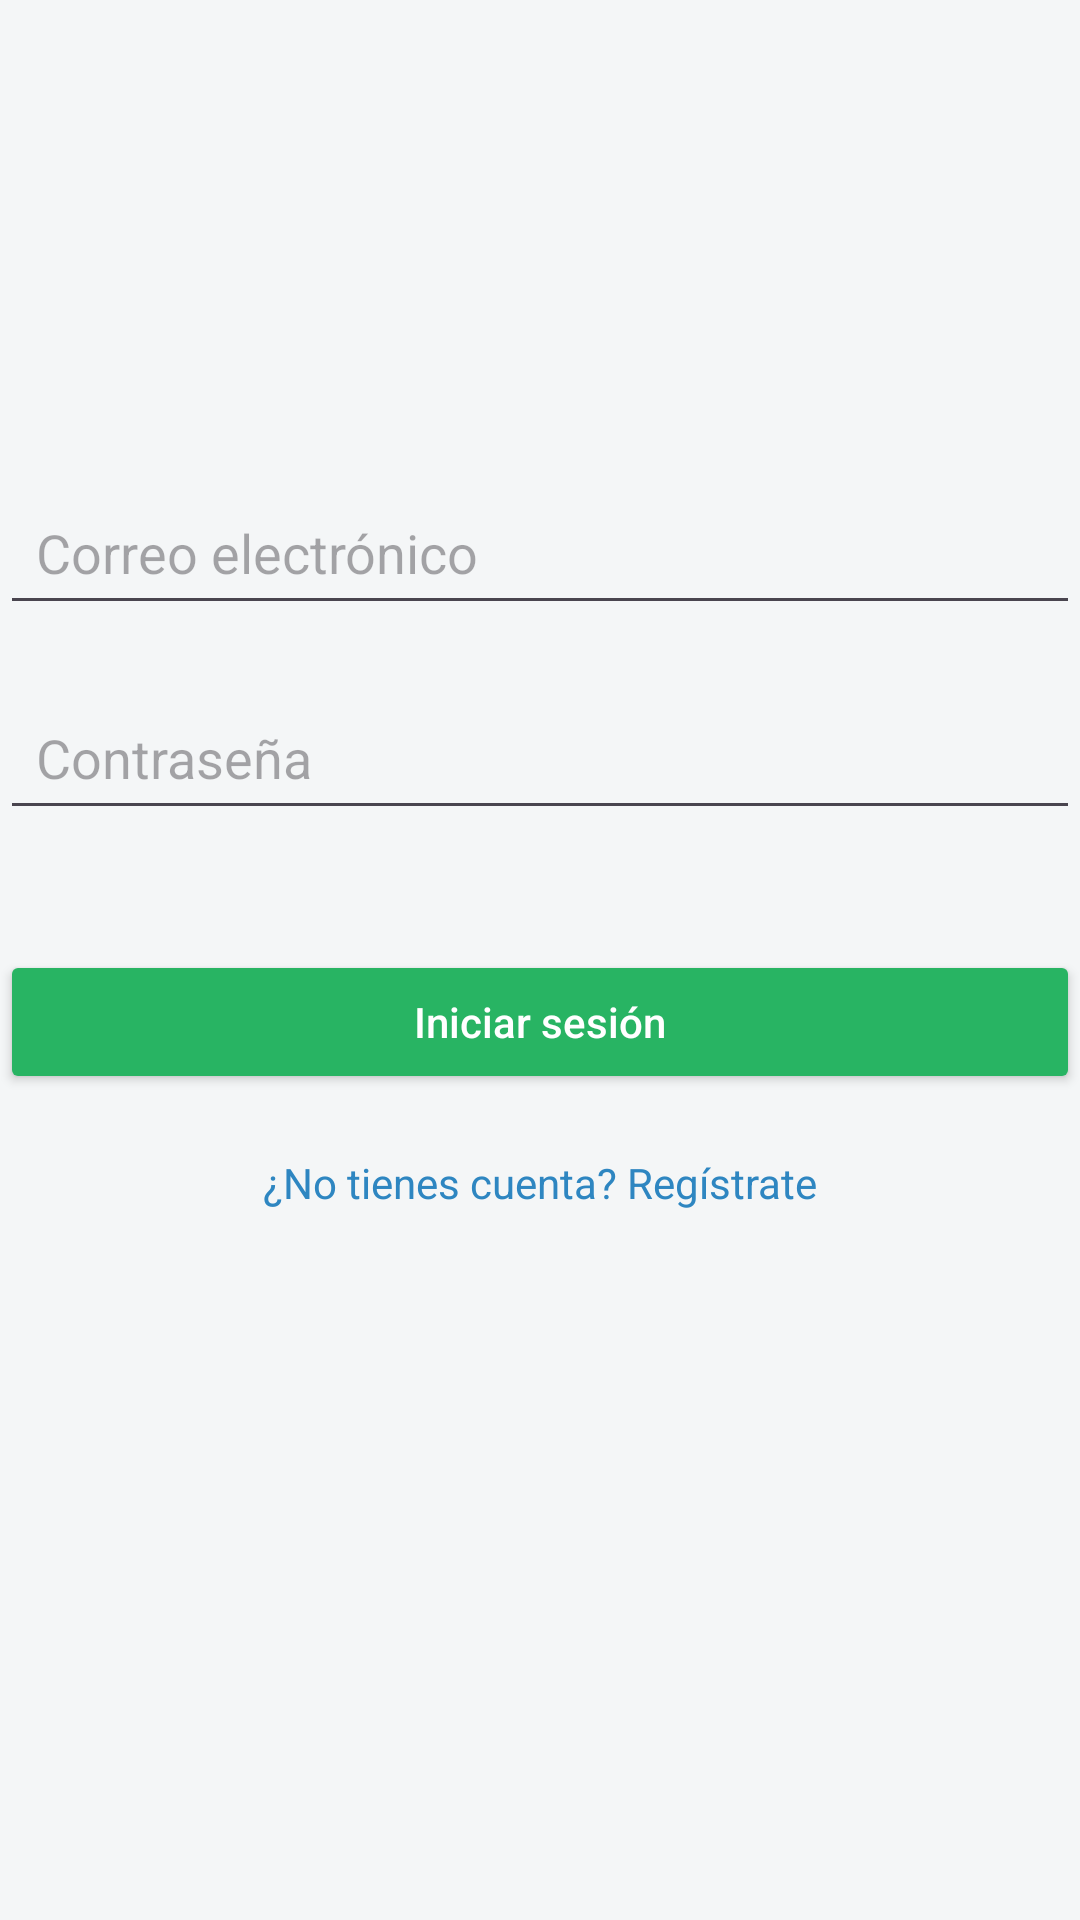

Write the Android layout XML for this screen, with the resource values it uses.
<!-- AndroidManifest.xml: application theme Theme.SmartAgroNutriApp -->
<!-- res/layout/activity_login.xml -->
<?xml version="1.0" encoding="utf-8"?>
<androidx.constraintlayout.widget.ConstraintLayout
    xmlns:android="http://schemas.android.com/apk/res/android"
    xmlns:app="http://schemas.android.com/apk/res-auto"
    xmlns:tools="http://schemas.android.com/tools"
    android:layout_width="match_parent"
    android:layout_height="match_parent"
    android:background="#F4F6F7"
    tools:context=".LoginActivity">

    <EditText
        android:id="@+id/etEmail"
        android:layout_width="0dp"
        android:layout_height="wrap_content"
        android:hint="Correo electrónico"
        android:padding="12dp"
        android:layout_marginTop="160dp"
        app:layout_constraintTop_toTopOf="parent"
        app:layout_constraintStart_toStartOf="parent"
        app:layout_constraintEnd_toEndOf="parent" />

    <EditText
        android:id="@+id/etPassword"
        android:layout_width="0dp"
        android:layout_height="wrap_content"
        android:hint="Contraseña"
        android:inputType="textPassword"
        android:padding="12dp"
        android:layout_marginTop="20dp"
        app:layout_constraintTop_toBottomOf="@id/etEmail"
        app:layout_constraintStart_toStartOf="parent"
        app:layout_constraintEnd_toEndOf="parent" />

    <Button
        android:id="@+id/btnLogin"
        android:layout_width="0dp"
        android:layout_height="wrap_content"
        android:text="Iniciar sesión"
        android:textAllCaps="false"
        android:backgroundTint="#28B463"
        android:textColor="@android:color/white"
        android:layout_marginTop="40dp"
        app:layout_constraintTop_toBottomOf="@id/etPassword"
        app:layout_constraintStart_toStartOf="parent"
        app:layout_constraintEnd_toEndOf="parent" />

    <TextView
        android:id="@+id/tvRegistrarse"
        android:layout_width="wrap_content"
        android:layout_height="wrap_content"
        android:text="¿No tienes cuenta? Regístrate"
        android:textColor="#2E86C1"
        android:layout_marginTop="20dp"
        app:layout_constraintTop_toBottomOf="@id/btnLogin"
        app:layout_constraintStart_toStartOf="parent"
        app:layout_constraintEnd_toEndOf="parent" />

</androidx.constraintlayout.widget.ConstraintLayout>
<!-- resources referenced by this layout -->
<resources>
  <style name="Theme.SmartAgroNutriApp" parent="Base.Theme.SmartAgroNutriApp" />
  <style name="Base.Theme.SmartAgroNutriApp" parent="Theme.Material3.DayNight.NoActionBar">
          
          
      </style>
</resources>
